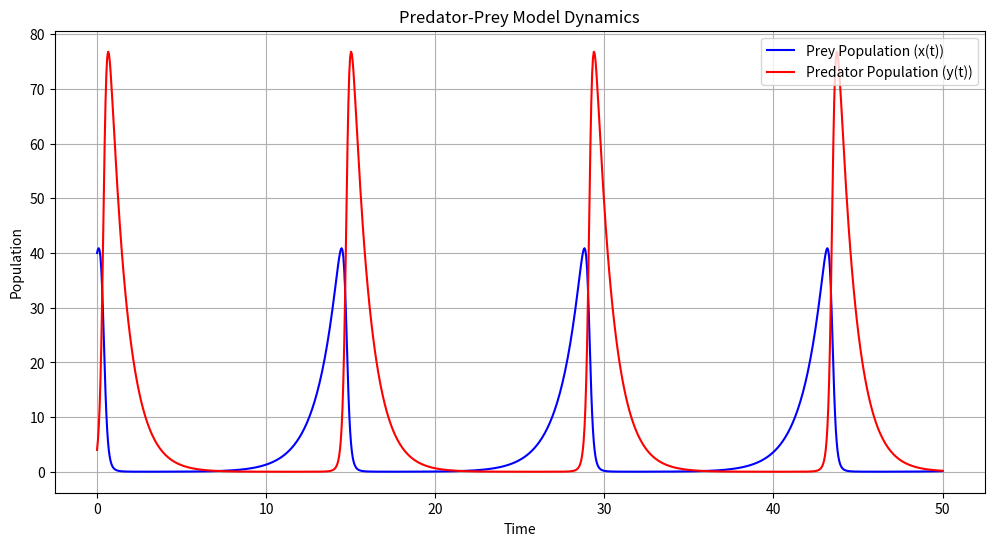

Write the Python code that produced this figure.
import numpy as np
import matplotlib.pyplot as plt

class PredatorPreyModel:
    def __init__(self, a, b, c, d):
        self.a = a
        self.b = b
        self.c = c
        self.d = d

    def derivatives(self, z, t):
        x, y = z 
        dxdt = x * (self.a - self.b * y)
        dydt = -y * (self.c - self.d * x)
        return np.array([dxdt, dydt])

    def solve(self, z0, t):
        z = np.zeros((len(t), len(z0)))
        z[0] = z0

        for i in range(1, len(t)):
            dt = t[i] - t[i - 1]
            z[i] = self._rk4_step(z[i - 1], t[i - 1], dt)

        return z

    def _rk4_step(self, z, t, dt):
        k1 = self.derivatives(z, t)
        k2 = self.derivatives(z + 0.5 * dt * k1, t + 0.5 * dt)
        k3 = self.derivatives(z + 0.5 * dt * k2, t + 0.5 * dt)
        k4 = self.derivatives(z + dt * k3, t + dt)
        return z + (dt / 6.0) * (k1 + 2 * k2 + 2 * k3 + k4)

a = 0.8
b = 0.1
c = 1.0
d = 0.2
#predator and oprey initial population
x0 = 40 
y0 = 4  
z0 = [x0, y0]
t_span = (0, 50) 
num_points = 1000
t = np.linspace(t_span[0], t_span[1], num_points)

model = PredatorPreyModel(a, b, c, d)
solution = model.solve(z0, t)
x = solution[:, 0]  
y = solution[:, 1] 

plt.figure(figsize=(12, 6))

plt.plot(t, x, label="Prey Population (x(t))", color="blue")
plt.plot(t, y, label="Predator Population (y(t))", color="red")
plt.title("Predator-Prey Model Dynamics")
plt.xlabel("Time")
plt.ylabel("Population")
plt.legend()
plt.grid()
plt.show()

print("Stability Analysis:")
print("The equilibrium points of the system are at (0, 0) and at (c/d, a/b).")
equilibrium_point = (c/d, a/b)
print(f"For the given parameters, the non-trivial equilibrium point is at {equilibrium_point}.")
print("The long-term behavior of the system depends on the initial conditions and parameters.\n")


# equilibrium points are (0,0) and (c/d, a/b). first when both populations are zero and second where the population is non-zero and the two species coexist steadily.
# long term behavior: the prey population increases -> predator population increases -> prey population decreases -> predator population decreases -> the prey population increases -> ......
